Run: headless pygame with SDL's dummy video driver; simulated clock (each Clock.tick advances the game by its frame time, no real sleeping); random seed 0; keys injected as events and as key.get_pressed() state; mouse plan: one left click at the window centre at the start of phase 2, then a move to the lower-right quarter at the start of phase 3.
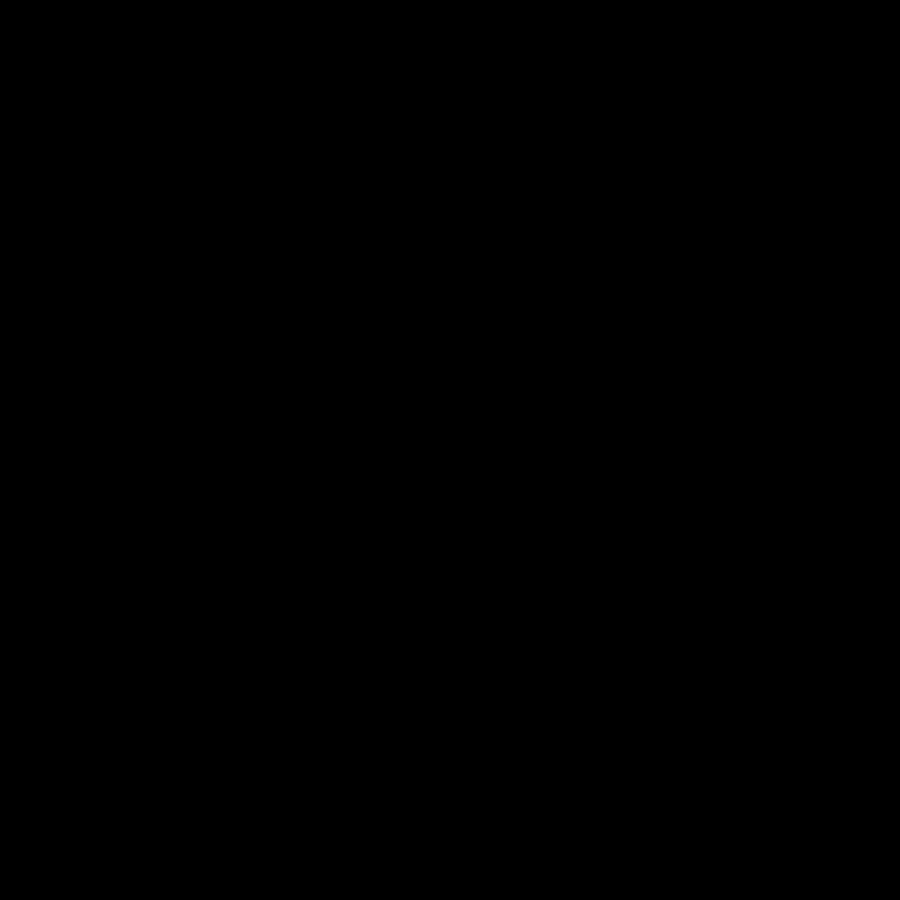
Frame 1 of 4 · flips 1–60 · no input
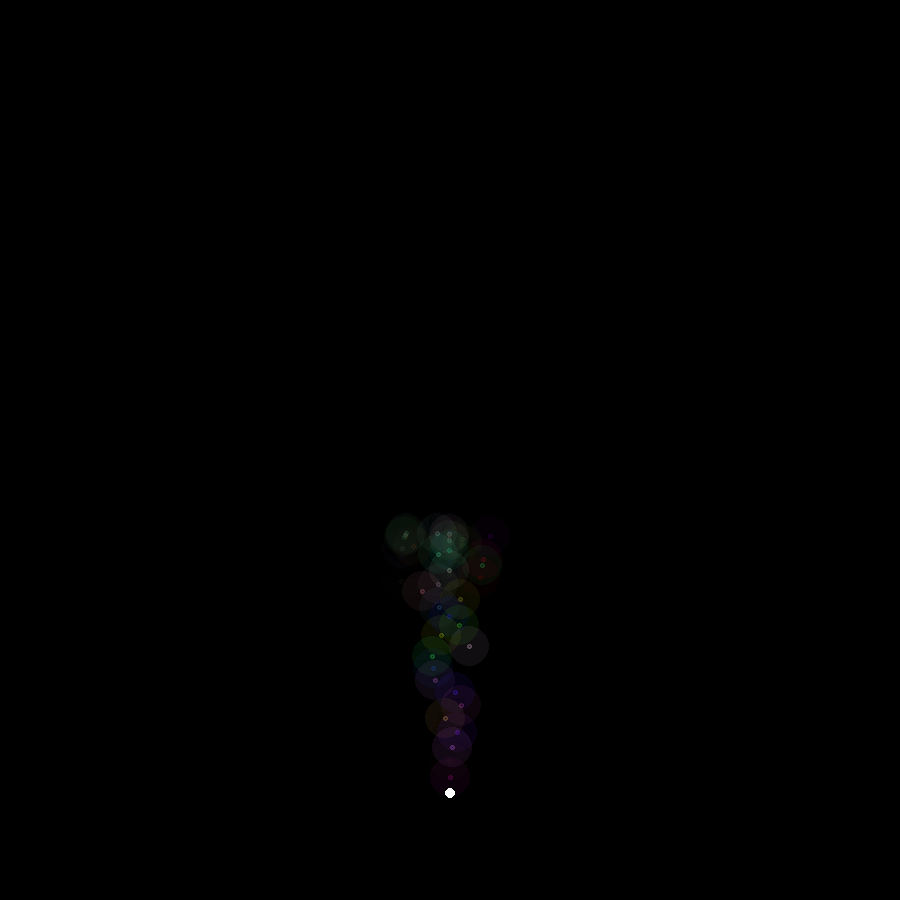
Frame 2 of 4 · flips 61–180 · clicked the window centre · tapped SPACE, RETURN · held RIGHT (→), D
Frame 3 of 4 · flips 181–300 · moved the mouse to the lower-right quarter · held DOWN (↓), S · screen same as frame 1, image omitted
Frame 4 of 4 · flips 301–420 · held LEFT (←), A, UP (↑), W · screen unchanged from frame 3, image omitted

The pygame program that drew these frames:

import pygame
from random import randint
pygame.init()

WIDTH, HEIGHT = 900, 900

WIN = pygame.display.set_mode((WIDTH, HEIGHT))

colors = [
    (0, 0, 0),
    (255, 255, 255)
]

balls = []

class Particle:
    def __init__(self, x, y, x_vel, y_vel, color, lifetime, parent):
        self.x = x
        self.y = y
        self.y_vel = y_vel
        self.x_vel = x_vel
        self.color = color
        self.lifetime = lifetime
        self.parent = parent
    
    def draw(self):
        self.lifetime -= 0.2
        if self.remove():
            self.parent.particles.remove(self)
        else:
            self.x_vel += .04 if self.x_vel < 0 else -.04
            self.x += self.x_vel
            self.y += self.y_vel
            if self.x > 0 and self.y > 0:
                lifetime = self.lifetime * 25
                if lifetime > 255:
                    lifetime = 255
                elif lifetime < 0:
                    lifetime = 0
                particle_shade = pygame.Surface((40,40))
                particle_shade.set_alpha(lifetime*0.1)
                pygame.draw.rect(particle_shade, self.color,particle_shade.get_rect(), 40, 50)
                WIN.blit(particle_shade, (self.x-20,self.y-20))
                
                particle_point = pygame.Surface((5,5))
                lifetime = self.lifetime * 10
                particle_point.set_alpha(lifetime)
                pygame.draw.rect(particle_point, self.color, particle_point.get_rect(), 5, 50)
                WIN.blit(particle_point, (self.x-2,self.y-2))

    def remove(self):
        return self.lifetime < 0
        

class Ball():

    def __init__(self, x, y, x_vel, y_vel, color):
        self.x = x
        self.y = y
        self.x_vel = x_vel
        self.y_vel = y_vel
        self.color = color
        self.particles = []

    def draw(self):
        if self.y >= HEIGHT:
            self.y_vel = self.y_vel * -1 * .96
        self.x_vel -= 0.01
        self.y += self.y_vel
        ball_surf = pygame.Surface((10,10))
        pygame.draw.rect(ball_surf, self.color,ball_surf.get_rect(), 40, 50)
        WIN.blit(ball_surf, (self.x-5,self.y-5))

def main():
    run = True
    clock = pygame.time.Clock()
    WIN.fill(colors[0])
    while run:
        WIN.fill(colors[0])
        clock.tick(90)
        for event in pygame.event.get():
            if event.type == pygame.QUIT:
                run = False
            if event.type == pygame.MOUSEBUTTONDOWN:
                x, y = pygame.mouse.get_pos()
                balls.append(Ball(x,y, 0, 0, colors[1]))
            if event.type == pygame.KEYDOWN:
                if event.key == pygame.K_DOWN:
                    balls.remove(balls[randint(0,len(balls)-1)])
        if len(balls)>0:
            for ball in balls:
                ball.y_vel += 0.5
                ball.particles.append(Particle(ball.x, ball.y, randint(-2, 2),2,(randint(0,255),randint(0,255),randint(0,255)),10, ball))
                for particle in ball.particles:
                    particle.draw()
                ball.draw()
        pygame.display.update()
    pygame.quit()


main()
